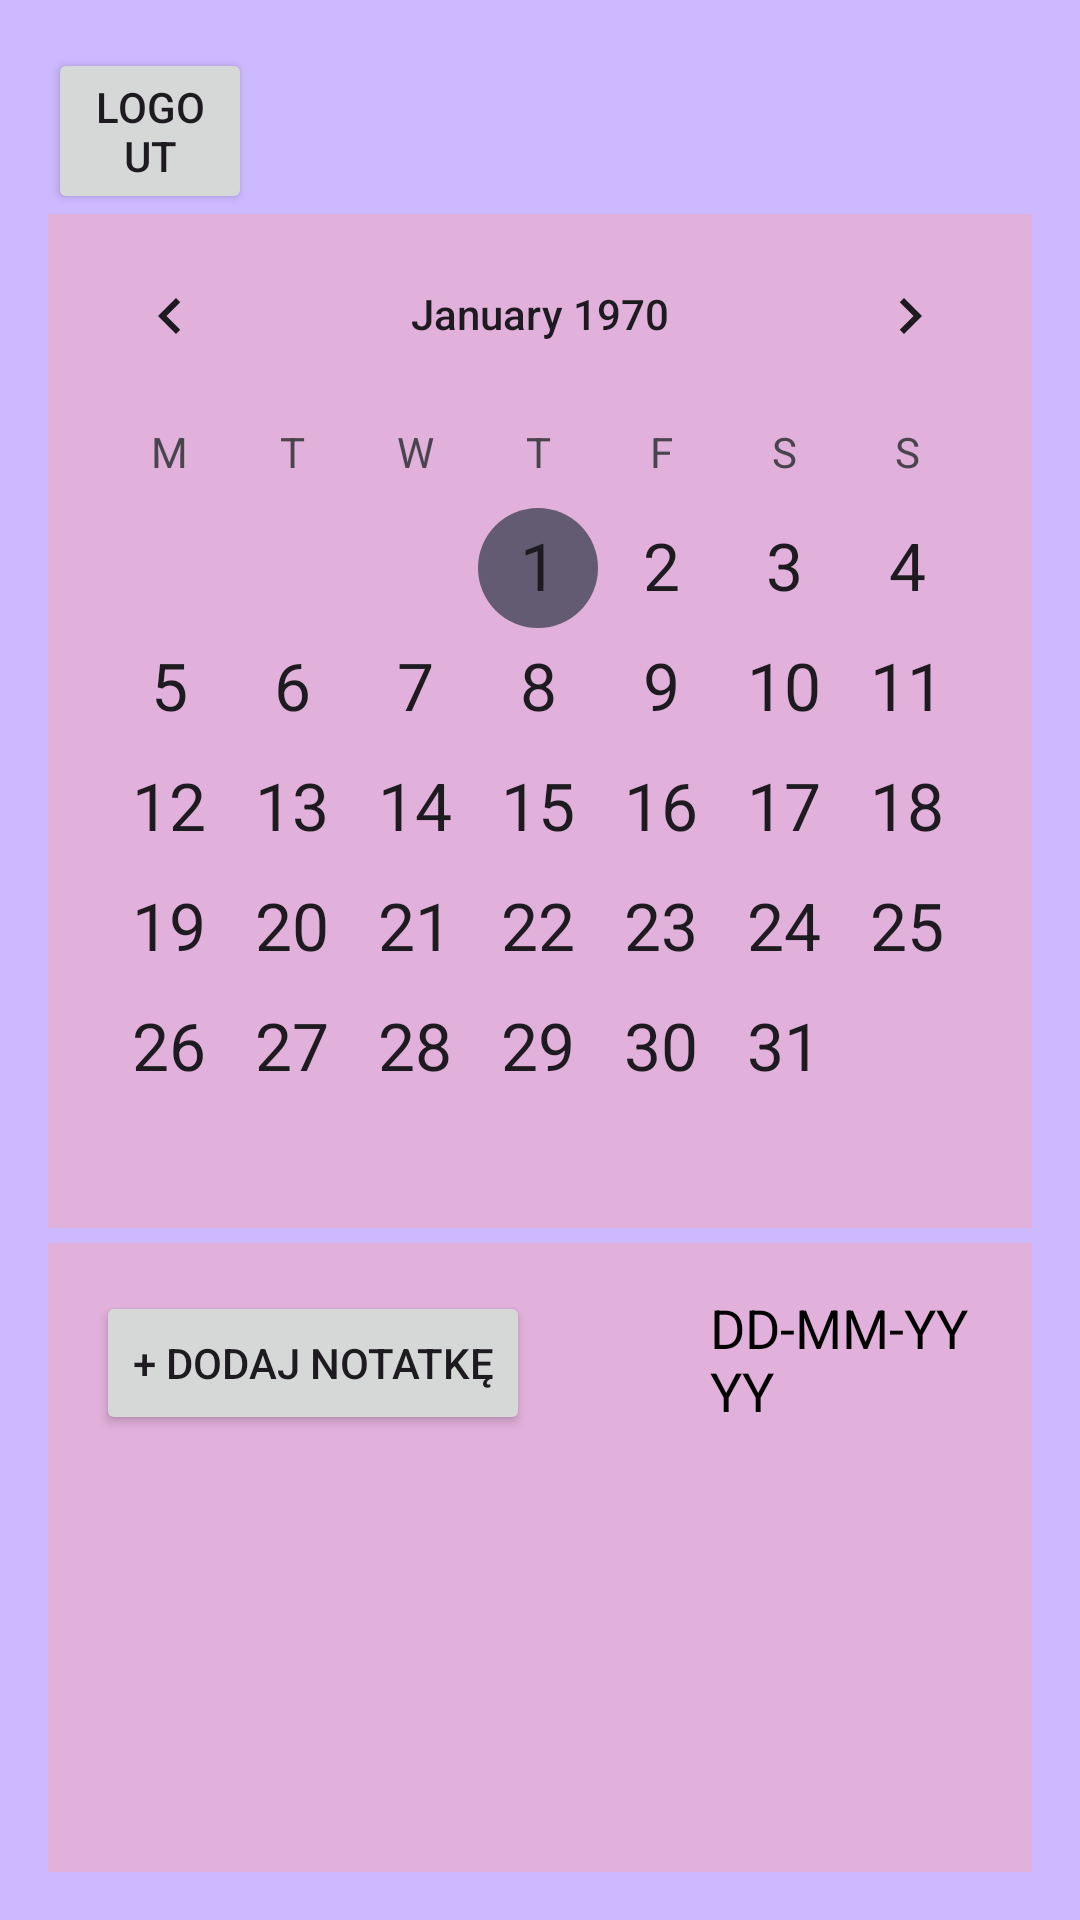

Layout XML and referenced resources for this Android screen:
<!-- AndroidManifest.xml: activity theme Theme.Calendarium -->
<!-- res/layout/activity_cal.xml -->
<?xml version="1.0" encoding="utf-8"?>
<RelativeLayout xmlns:android="http://schemas.android.com/apk/res/android"
    xmlns:app="http://schemas.android.com/apk/res-auto"
    xmlns:tools="http://schemas.android.com/tools"
    android:layout_width="match_parent"
    android:layout_height="match_parent"
    android:animateLayoutChanges="true"
    android:background="#441f"
    android:padding="16dp"
    tools:context=".MainActivity">


    <Button
        android:id="@+id/btn_logout"
        android:layout_width="wrap_content"
        android:layout_height="wrap_content"
        android:layout_alignParentTop="true"
        android:layout_alignParentEnd="true"
        android:layout_marginEnd="260dp"
        android:text="Logout" />


    <CalendarView
        android:id="@+id/calendarView"
        android:layout_width="match_parent"
        android:layout_height="wrap_content"
        android:layout_below="@id/btn_logout"
        android:background="#E1B0DB"
        android:dateTextAppearance="@android:style/TextAppearance.DeviceDefault.Large"
        android:firstDayOfWeek="2"
        android:weekDayTextAppearance="@android:style/TextAppearance.DeviceDefault.Small" />

    <LinearLayout
        android:id="@+id/notes_list_linear"
        android:layout_width="match_parent"
        android:layout_height="match_parent"
        android:layout_below="@id/calendarView"
        android:layout_marginTop="5dp"
        android:background="#E1B0DB"
        android:gravity="end"
        android:orientation="vertical"
        android:padding="16dp">

        <LinearLayout
            android:id="@+id/button_linear"
            android:layout_width="match_parent"
            android:layout_height="wrap_content"
            android:background="#E1B0DB"
            android:orientation="horizontal">

            <Button
                android:id="@+id/addNoteButton"
                android:layout_width="wrap_content"
                android:layout_height="wrap_content"
                android:layout_gravity="center_horizontal"
                android:layout_marginTop="16dp"
                android:text="@string/dodaj_notatk" />

            <Space
                android:layout_width="60dp"
                android:layout_height="20dp" />

            <TextView
                android:id="@+id/selectedDateTextView"
                android:layout_width="wrap_content"
                android:layout_height="wrap_content"
                android:layout_marginBottom="16dp"
                android:text="DD-MM-YYYY"
                android:textColor="#000000"
                android:textSize="18sp" />

        </LinearLayout>

        <androidx.recyclerview.widget.RecyclerView
            android:id="@+id/recycler_view"
            android:layout_width="match_parent"
            android:layout_height="match_parent"
            tools:itemCount="5"
            tools:listitem="@layout/card_view_design" />

        <TextView
            android:id="@+id/textView"
            android:layout_width="wrap_content"
            android:layout_height="wrap_content"
            android:text="@string/element_text" />
    </LinearLayout>


</RelativeLayout>
<!-- res/layout/card_view_design.xml (included above) -->
<?xml version="1.0" encoding="utf-8"?>
<androidx.cardview.widget.CardView
    xmlns:android="http://schemas.android.com/apk/res/android"
    xmlns:app="http://schemas.android.com/apk/res-auto"
    android:layout_width="match_parent"
    android:layout_height="wrap_content"
    android:layout_margin="10dp"
    app:cardElevation="6dp"
    >

    <RelativeLayout
        android:layout_width="match_parent"
        android:layout_height="wrap_content"
        android:orientation="horizontal"
        android:padding="5dp"
        android:background="#441f">

        <TextView
            android:id="@+id/timeTextView"
            android:layout_width="wrap_content"
            android:layout_height="wrap_content"
            android:layout_marginStart="10dp"
            android:layout_marginLeft="15dp"
            android:text="Item"
            android:textSize="20sp"
            android:textStyle="bold" />

        <TextView
            android:id="@+id/textView"
            android:layout_toEndOf="@id/timeTextView"
            android:layout_width="wrap_content"
            android:layout_height="wrap_content"
            android:layout_marginStart="10dp"
            android:layout_marginLeft="15dp"
            android:layout_toStartOf="@id/deleteButton"
            android:text="Item"
            android:textSize="20sp"
            android:textStyle="normal" />

        <Button
            android:id="@+id/deleteButton"
            android:layout_alignParentEnd="true"
            android:layout_alignParentTop="true"
            android:layout_width="30dp"
            android:layout_height="30dp"

            android:layout_marginTop="5dp"
            android:layout_marginEnd="5dp"
            android:layout_marginRight="5dp"
            android:background="@drawable/ic_baseline_delete_24"
            android:orientation="horizontal"
            app:layout_constraintDimensionRatio="1:1"
            app:layout_constraintEnd_toEndOf="parent"
            app:layout_constraintTop_toTopOf="parent"
            app:layout_constraintWidth_percent=".08" />
    </RelativeLayout>

</androidx.cardview.widget.CardView>
<!-- resources referenced by this layout -->
<resources>
  <!-- drawable ic_baseline_delete_24 (drawable-ldltr) -->
  <?xml version="1.0" encoding="utf-8"?>
  <vector xmlns:tools="http://schemas.android.com/tools"
      android:height="24dp" android:tint="#888888"
      android:viewportHeight="24" android:viewportWidth="24"
      android:width="24dp" xmlns:android="http://schemas.android.com/apk/res/android"
      tools:ignore="MissingDefaultResource">
      <path android:fillColor="@android:color/white" android:pathData="M6,19c0,1.1 0.9,2 2,2h8c1.1,0 2,-0.9 2,-2V7H6v12zM19,4h-3.5l-1,-1h-5l-1,1H5v2h14V4z"/>
  </vector>
  <string name="dodaj_notatk">+ Dodaj notatkę</string>
  <string name="element_text" />
  <style name="Theme.Calendarium" parent="Base.Theme.Calendarium" />
  <style name="Base.Theme.Calendarium" parent="Theme.Material3.DayNight.NoActionBar">
          
          
      </style>
</resources>
